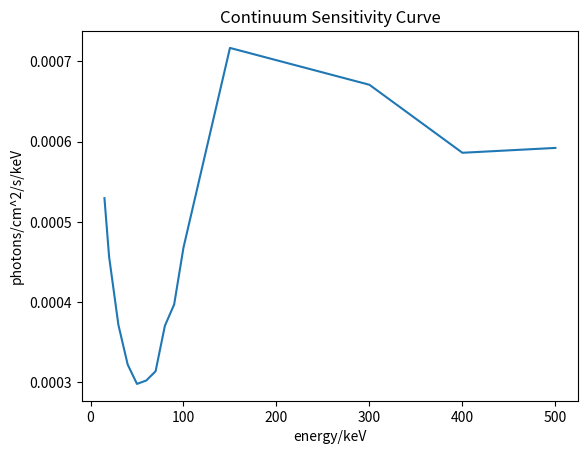

Here is the Python script that generated this plot:
import matplotlib.pyplot as plt
from math import exp 
import math 

energy = [15,20,30,40,50,60,70,80,90,100,150,300,400,500]
sigma = 3
A = 825
T = 1e5 
omega = 1 ##solid angle of aperture in staradians 
# delta_E = 10 ##bandwidth over which the measurement is made in keV 


mu = [9.148E+01, 4.222E+01, 1.385E+01, 6.206E+00, 3.335E+00, 2.023E+00,1.48655, 9.501E-01, 0.75255,5.55E-01, 2.491E-01, 1.131E-01,9.327E-02, 8.212E-02] ##mass attentuation coefficient from XCOM based on material used as a function of energy
lambd = 1 ##density * thickness of detector 
epsilon = [] ##efficiency
Bcdb = [] ##cosmic background contribution
B_ph = [] ## shield leakage 
B_ph5 = [0.91,0.91,0.91,0.91,0.91,0.91,0.91,0.91,0.875,0.875,0.825,0.34,0.24,0.24]
x = 5 ##thickness of shield 
Fig_5 = [1.82,1.82,1.82,1.82,1.82,1.82,1.82,1.82,1.75,1.75,1.65,0.68,0.48,0.48] 
Bns = [] ##neutron and spallation background contribution
F_R_c = 4.7 ##read off figure 6 
for i in range(0, len(energy)):
    """detection efficiency"""
    ## ε(E_γ) = (1- exp(-μ_m*λ))
    ep = (1- exp(-mu[i]*lambd))
    epsilon.append(ep)
    """Background noise"""
    ##Cosmic diffuse via the Aperture
    ##dN(E_γ)/dE_γ = 87.4*E_γ^-2.3
    ##B_cdb = Ω*ε(E_γ)* dN(E_γ)/dE_γ
    dN = 87.4*pow(energy[i],-2.3)
    B = omega * epsilon[i]*dN
    Bcdb.append(B)
    ##Shield leakage
    ##B_ph(dE_γ) = B_Ph5cm * E_γ *exp(1-x/5)
    ph = B_ph5[i]* exp(1-(x/5))
    B_ph.append(ph)
    ##Spallation induced background   
    ns = F_R_c * Fig_5[i]
    Bns.append(ns)


B_t = []
for i in range (0, len(energy)):
    total = Bcdb[i] + B_ph[i] + Bns[i]
    B_t.append(total)

"""Continuum sensitivity"""
F_min = [] 
for j in range(0, len(energy)):
    F = (sigma/epsilon[j])*math.sqrt((4*B_t[j])/(A*T*energy[j]))   
    F_min.append(F)

plt.plot(energy, F_min)
plt.xlabel('energy/keV')
plt.ylabel('photons/cm^2/s/keV')
plt.title('Continuum Sensitivity Curve')
plt.show()